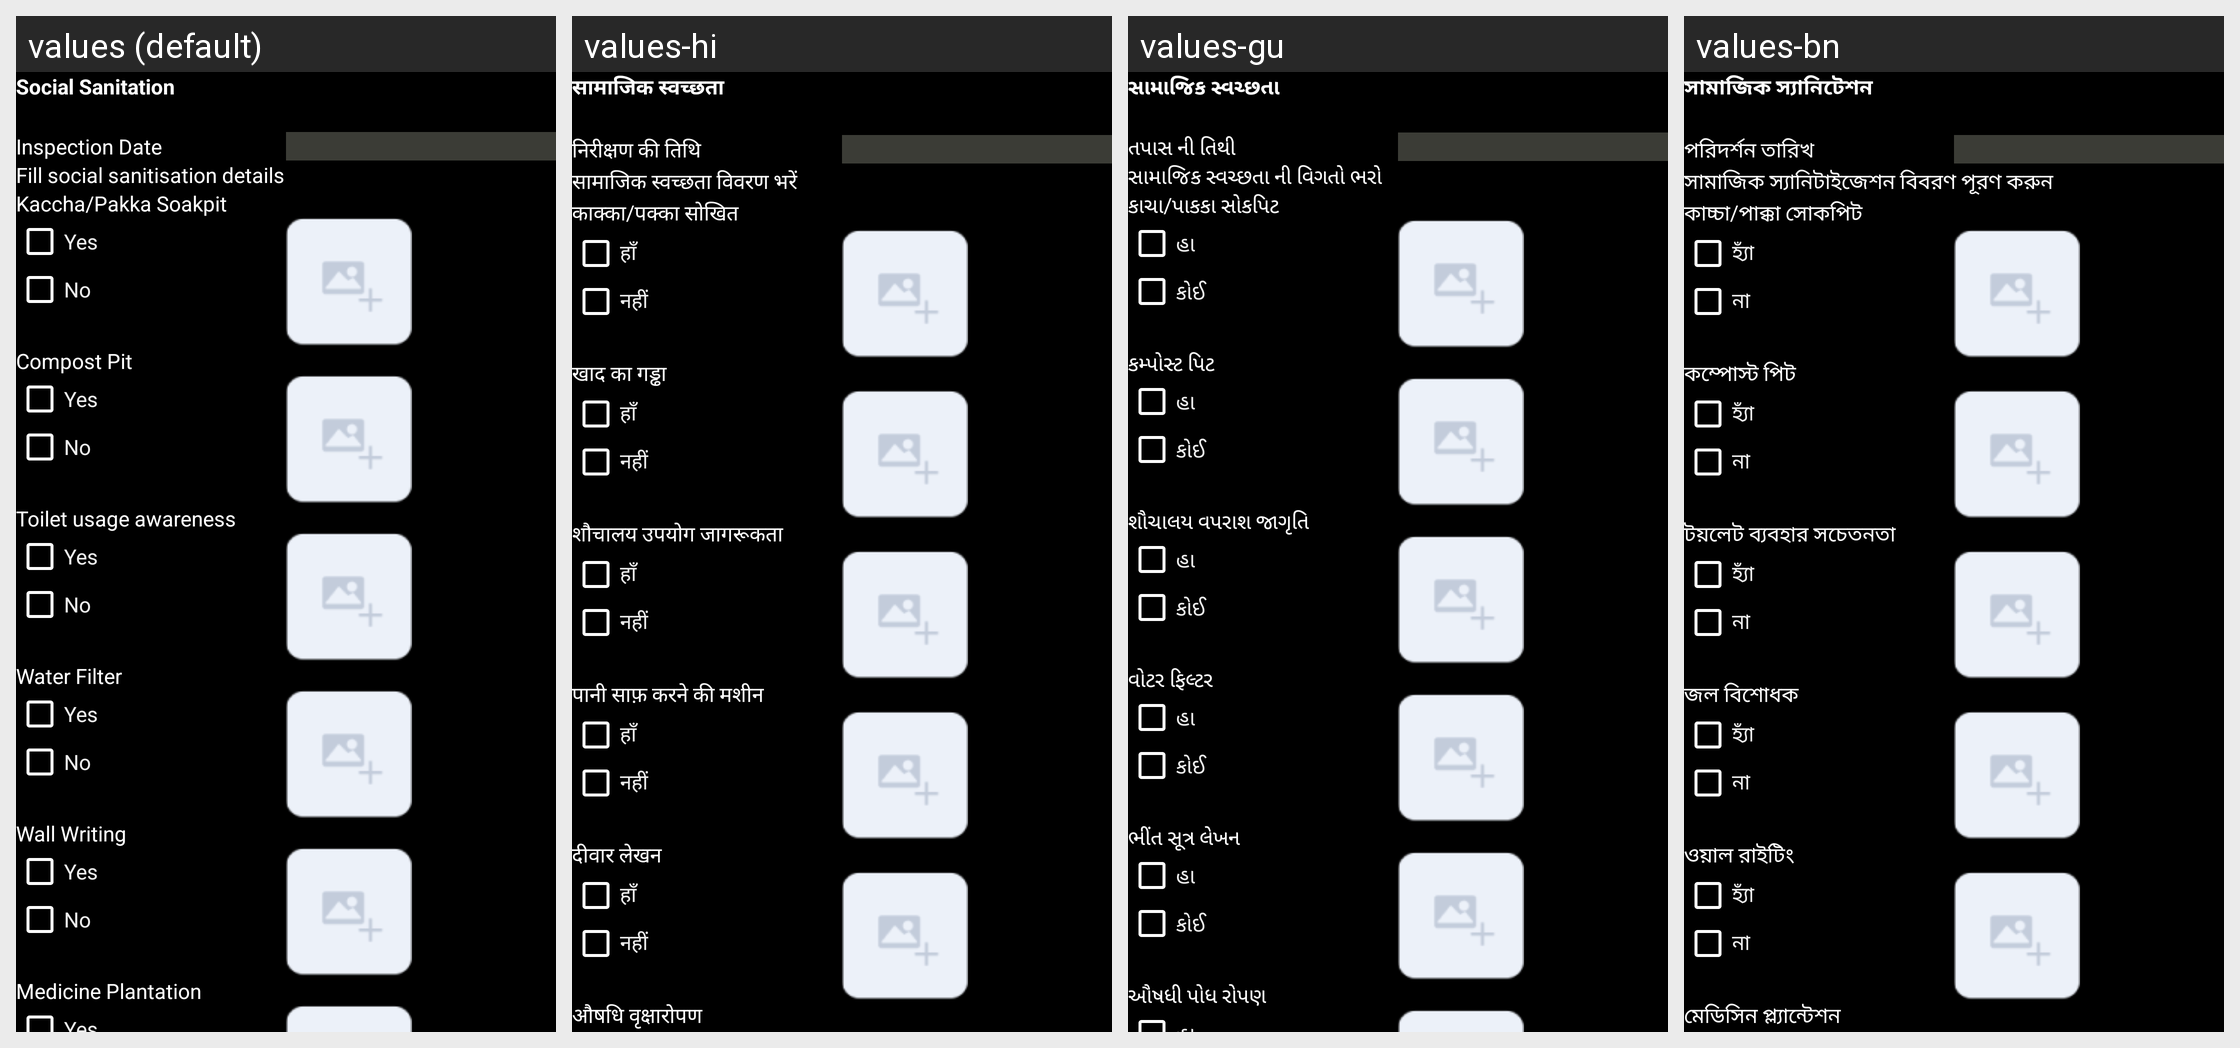

The Android screen above is rendered under several locales of the same app. Produce the string resources it draws, with the default and per-locale values.
Android screen res/layout/activity_social_sanitiasation_check.xml rendered under 4 locales, left to right: values (default), values-hi, values-gu, values-bn. Device: Nexus 5 (rendered at 1080×1920; each locale shown at half size, 540×960, under a caption strip naming it); theme AppTheme.
Other locales in the repository, not shown: values-as, values-kn, values-or.
Strings drawn on this screen, with the default value and each locale's value (text and hints the layout hard-codes, and strings that could not be matched under every locale, appear in the picture but are not listed):

social_sanitation
  values: Social Sanitation
  values-hi: सामाजिक स्वच्छता
  values-gu: સામાજિક સ્વચ્છતા
  values-bn: সামাজিক স্যানিটেশন

inspection_date
  values: Inspection Date
  values-hi: निरीक्षण की तिथि
  values-gu: તપાસ ની તિથી
  values-bn: পরিদর্শন তারিখ

social_sanitation_fill
  values: Fill social sanitisation details
  values-hi: सामाजिक स्वच्छता विवरण भरें
  values-gu: સામાજિક સ્વચ્છતા ની વિગતો ભરો
  values-bn: সামাজিক স্যানিটাইজেশন বিবরণ পূরণ করুন

disposal_of_water
  values: Kaccha/Pakka Soakpit
  values-hi: काक्का/पक्का सोखित
  values-gu: કાચા/પાકકા સોકપિટ
  values-bn: কাচ্চা/পাক্কা সোকপিট

yes
  values: Yes
  values-hi: हाँ
  values-gu: હા
  values-bn: হ্যাঁ

no
  values: No
  values-hi: नहीं
  values-gu: કોઈ
  values-bn: না

compostpit
  values: Compost Pit
  values-hi: खाद का गड्ढा
  values-gu: કમ્પોસ્ટ પિટ
  values-bn: কম্পোস্ট পিট

toilet_usage_awrness
  values: Toilet usage awareness
  values-hi: शौचालय उपयोग जागरूकता
  values-gu: શૌચાલય વપરાશ જાગૃતિ
  values-bn: টয়লেট ব্যবহার সচেতনতা

waterTreatment
  values: Water Filter
  values-hi: पानी साफ़ करने की मशीन
  values-gu: વોટર ફિલ્ટર
  values-bn: জল বিশোধক

wall_writing
  values: Wall Writing
  values-hi: दीवार लेखन
  values-gu: ભીંત સૂત્ર લેખન
  values-bn: ওয়াল রাইটিং

medicine_patation
  values: Medicine Plantation
  values-hi: औषधि वृक्षारोपण
  values-gu: ઔષધી પોધ રોપણ
  values-bn: মেডিসিন প্ল্যান্টেশন
